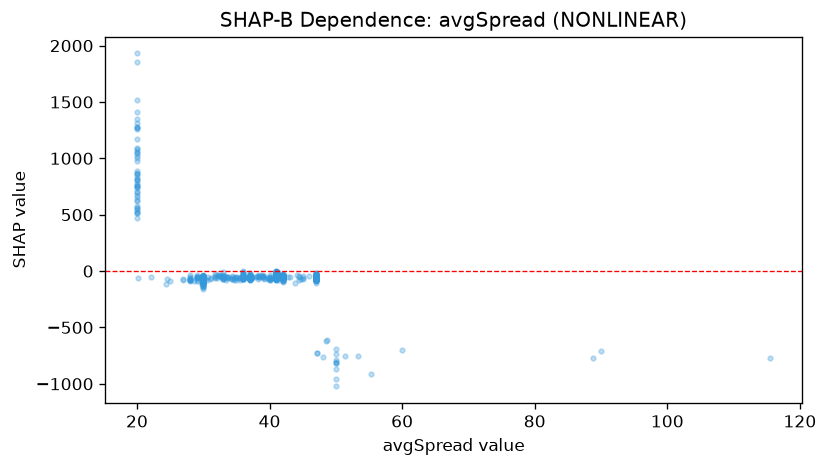

Source data for this figure (header and first rows):
feature_value, shap_value
37.0, -67.17
37.0, -56
37.0, -67.09
37.3, -53.52
37.0, -72.84
37.0, -51.73
37.0, -52.69
37.0, -45.45
37.0, -67.19
37.0, -47.08
37.1, -43.45
37.0, -74.97
37.1, -71.78
37.0, -51.14
37.0, -41.27
37.0, -63.88
37.0, -53.38
37.0, -54.55
44.4, -56.87
37.0, -54.18
37.0, -62.56
37.2, -46.19
38.4, -30.9
37.0, -66.85
37.1, -55
37.1, -65.38
37.0, -59.38
37.0, -70.97
37.0, -51.45
37.1, -52.84
37.3, -61.82
37.1, -66.79
37.0, -17.25
37.0, -41.13
37.0, -37.02
37.1, -48.81
37.0, -44.49
37.1, -52.98
37.0, -44.54
37.0, -49.36
37.0, -51.23
37.3, -48.72
37.1, -56.52
37.0, -50.42
37.0, -33.87
38.0, -50.99
37.0, -43.01
37.0, -67.51
47.0, -69.84
37.1, -60.92
46.0, -47.17
37.0, -61.65
37.0, -58.74
37.0, -68.79
37.1, -68.75
37.0, -61.81
37.1, -52.55
37.0, -65.84
37.0, -78.69
37.0, -41.9
... 832 more rows
